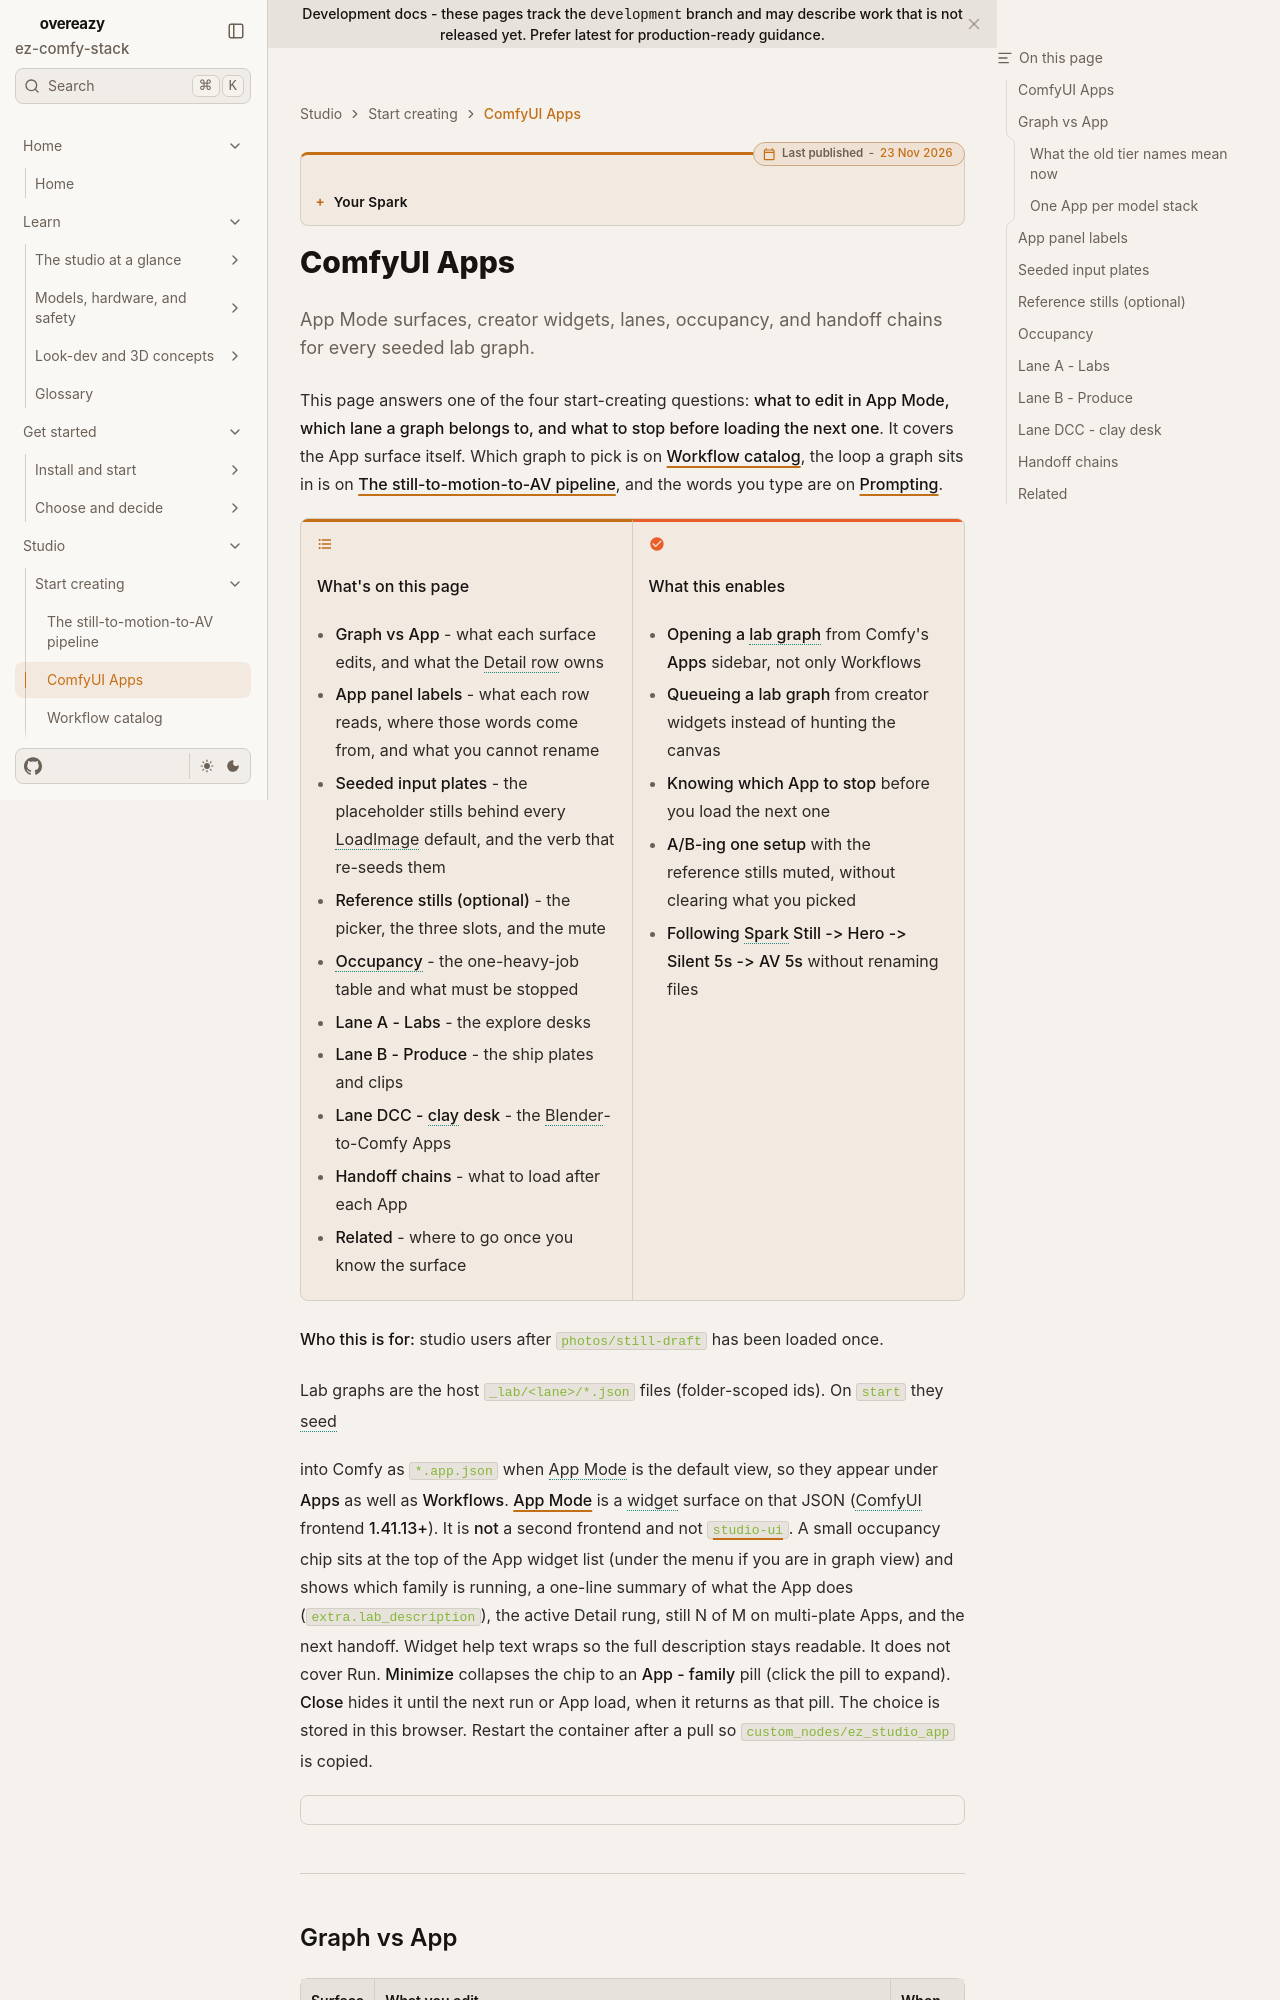

repository: toxicoder/ez-comfy-stack · page: development/studio-apps/index.html · generator: mkdocs

---
title: ComfyUI Apps
description: App Mode surfaces for the US-safe studio — Lane A Inspire vs Lane B Produce, occupancy, and handoff chains.
tags: [comfyui, app-mode, workflows, occupancy, klein, wan, ltx]
---
